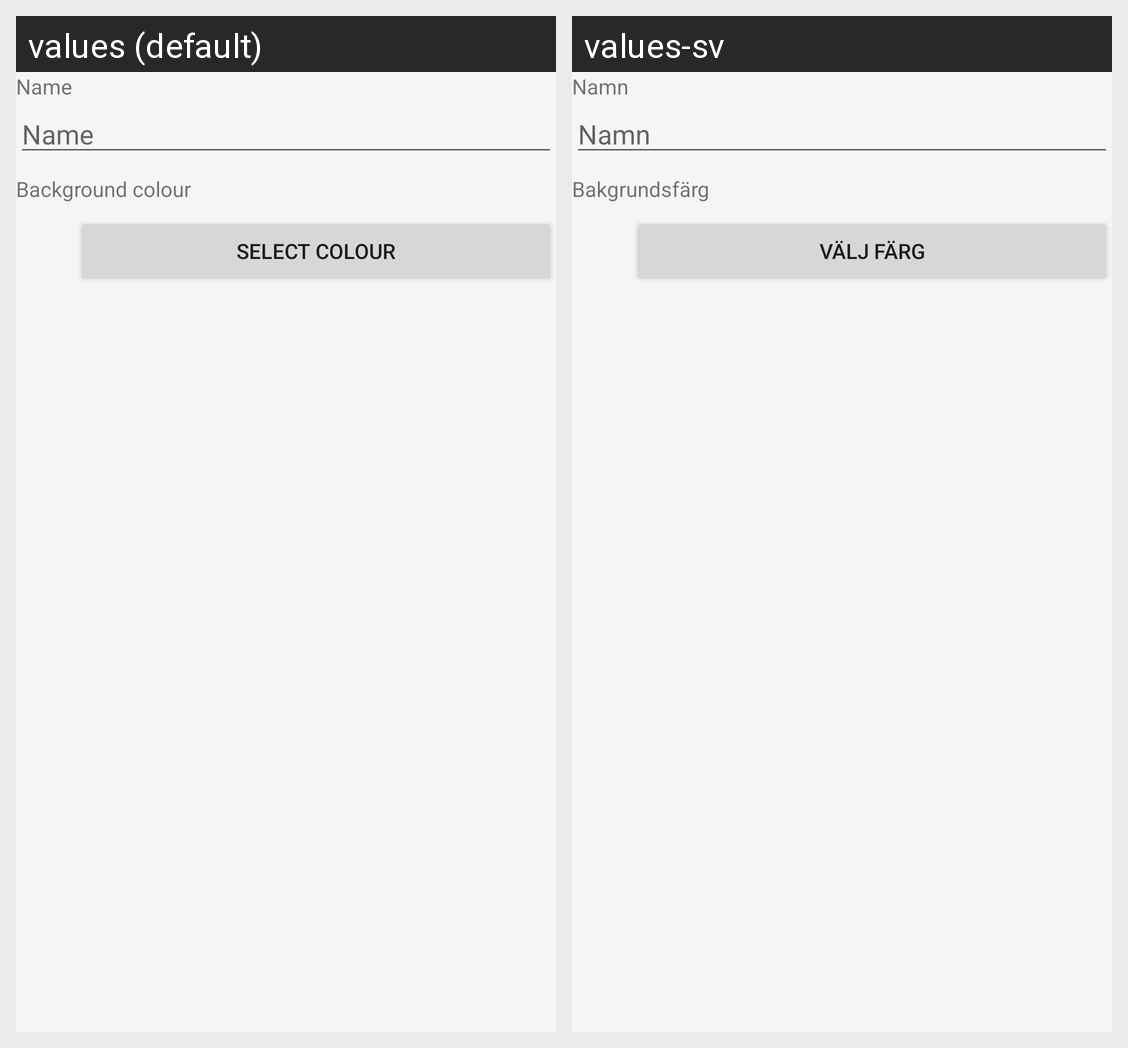

Locale-by-locale string values for the Android screen shown in this grid:
Android screen res/layout/fragment_edit_sound_category.xml rendered under 2 locales, left to right: values (default), values-sv. Device: Nexus 5 (rendered at 1080×1920; each locale shown at half size, 540×960, under a caption strip naming it); theme Soundboard.Theme.
Strings drawn on this screen, with the default value and each locale's value (text and hints the layout hard-codes, and strings that could not be matched under every locale, appear in the picture but are not listed):

name
  values: Name
  values-sv: Namn

background_colour
  values: Background colour
  values-sv: Bakgrundsfärg

select_colour
  values: Select Colour
  values-sv: Välj färg
